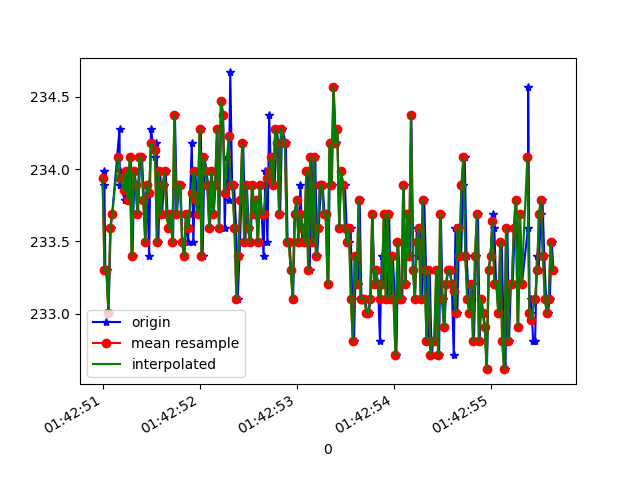

The data file committed next to this chart (first rows):
1618191771013, 887434010143445, 233.88672, -262.89062, -8.0078125
1618191771018, 887434032737160, 234, -262.8, -8.105
1618191771029, 887434048669281, 233.3, -263.1, -8.008
1618191771042, 887434067653532, 233.3, -263.3, -8.203
1618191771062, 887434086729347, 233, -263.3, -8.496
1618191771084, 887434105744119, 233.6, -263, -7.812
1618191771100, 887434124667327, 233.7, -262.3, -8.203
1618191771175, 887434143895749, 234.3, -262.7, -8.008
1618191771178, 887434163215734, 233.9, -262.1, -8.203
1618191771181, 887434182322070, 234, -262.4, -7.52
1618191771183, 887434201306321, 233.9, -262.4, -8.398
1618191771228, 887434220595785, 233.8, -262.9, -8.008
1618191771230, 887434240007335, 234, -262.7, -7.129
1618191771238, 887434259022107, 233.8, -262.7, -7.129
1618191771253, 887434278067401, 234, -263, -6.738
1618191771270, 887434297082173, 233.8, -262.9, -6.836
1618191771290, 887434316035903, 234.1, -263, -7.52
1618191771309, 887434335111717, 233.4, -262.5, -7.129
1618191771328, 887434354157011, 234, -262.1, -6.641
1618191771347, 887434373171783, 233.9, -263, -7.031
1618191771365, 887434392186556, 233.7, -262.9, -7.129
1618191771389, 887434411170807, 234.1, -262.8, -6.738
1618191771406, 887434430277143, 234.1, -262, -7.52
1618191771427, 887434449291915, 233.8, -262.8, -6.738
1618191771442, 887434468337209, 233.5, -262, -6.152
1618191771461, 887434487382503, 233.9, -261.7, -6.055
1618191771480, 887434506427796, 233.4, -261.9, -6.055
1618191771499, 887434525442568, 234.3, -261.5, -5.273
1618191771518, 887434544518383, 234.2, -262.4, -6.152
1618191771540, 887434563533156, 234.1, -261.9, -6.055
1618191771556, 887434582578449, 234.2, -262.1, -6.348
1618191771575, 887434601593222, 233.5, -262.4, -6.445
1618191771594, 887434620638515, 234, -262, -6.152
1618191771614, 887434639653288, 233.7, -262.1, -7.129
1618191771632, 887434658668060, 233.9, -261.7, -6.836
1618191771651, 887434677774396, 234, -262.2, -6.152
1618191771670, 887434696819690, 233.7, -261.7, -6.836
1618191771690, 887434715834462, 233.6, -261.9, -6.641
1618191771709, 887434734818713, 233.7, -261.3, -6.348
1618191771727, 887434753772443, 233.5, -261.4, -6.445
1618191771746, 887434772817736, 234.4, -261.3, -6.348
1618191771768, 887434791863030, 233.7, -261.3, -5.762
1618191771786, 887434810938845, 233.9, -261.1, -5.469
1618191771804, 887434830289351, 233.9, -261.3, -6.348
1618191771823, 887434849090475, 233.5, -262, -6.445
1618191771844, 887434868135768, 233.4, -262.2, -6.152
1618191771862, 887434887211583, 233.7, -261.7, -6.055
1618191771880, 887434906195834, 233.5, -261.5, -6.348
1618191771898, 887434925149564, 233.7, -261.5, -5.762
1618191771920, 887434944164336, 234.2, -261.6, -5.957
1618191771936, 887434963179109, 233.5, -262.1, -6.836
1618191771956, 887434982254923, 234, -261.4, -6.152
1618191771975, 887435001330738, 233.8, -262.1, -5.762
1618191771998, 887435020314989, 233.7, -262.1, -5.762
1618191772013, 887435039482368, 234.3, -261.7, -6.836
1618191772032, 887435058497141, 233.4, -261.6, -6.445
1618191772051, 887435077511913, 234.1, -261.7, -5.469
1618191772072, 887435096496164, 234, -261.3, -5.762
1618191772089, 887435115571979, 233.9, -261.7, -6.348
1618191772108, 887435134525708, 233.6, -261.7, -6.836
1618191772127, 887435153509959, 234, -261.9, -6.836
... 183 more rows
